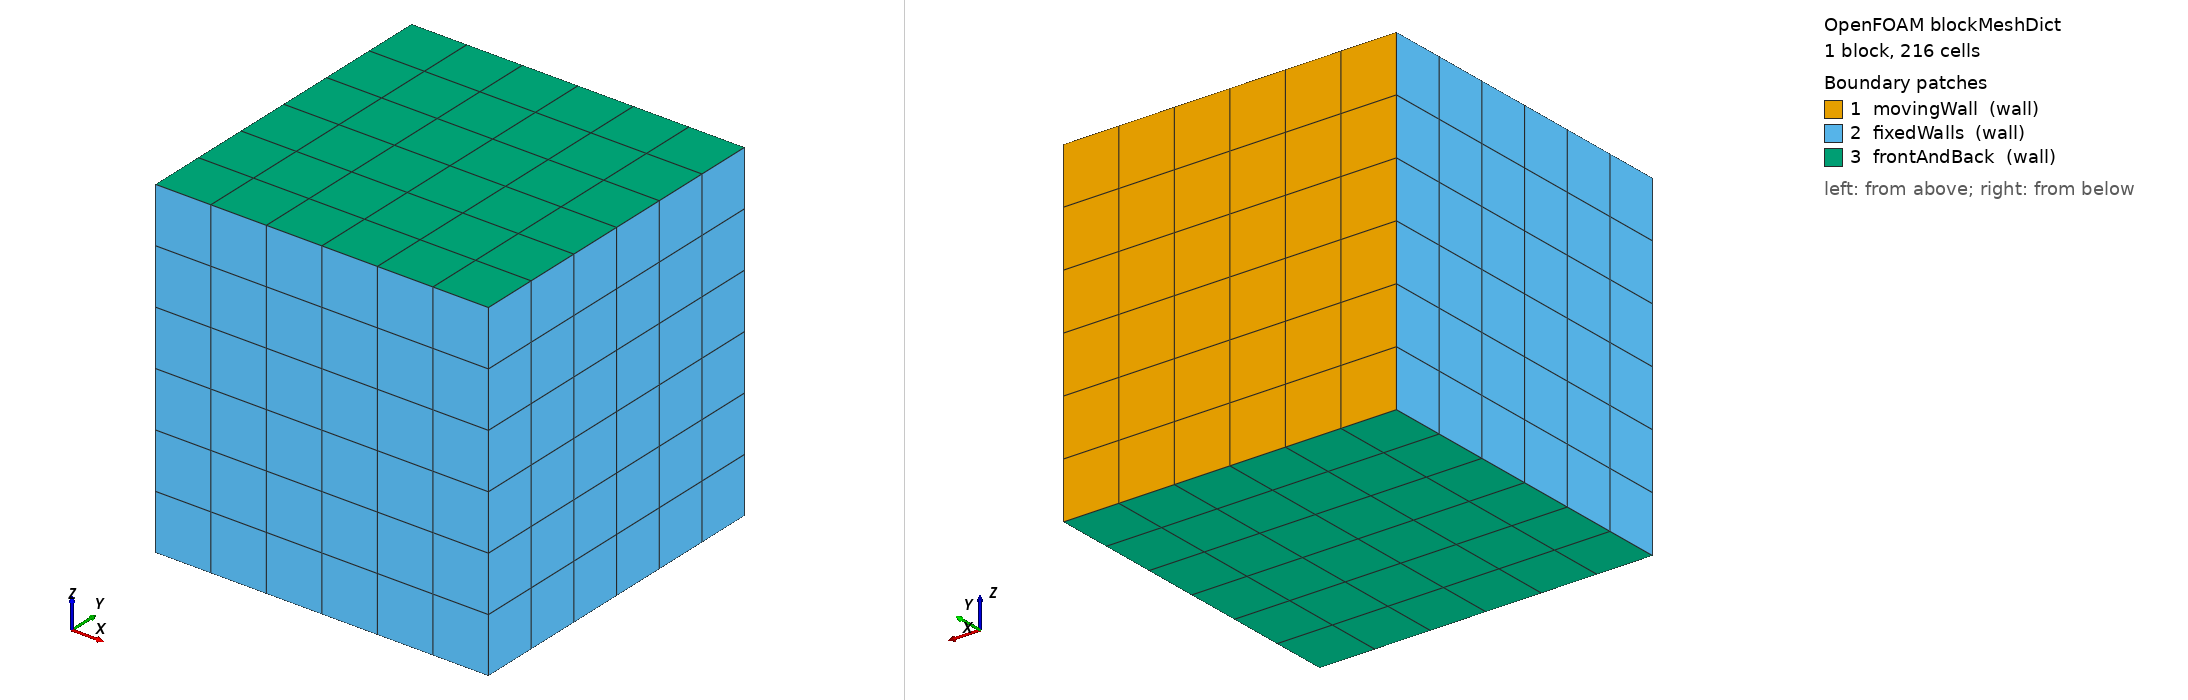

OpenFOAM case: the mesh blockMesh builds from blockMeshDict, 1 block(s), 216 cells. Boundary patches (legend numbers): 1 movingWall (wall), 2 fixedWalls (wall), 3 frontAndBack (wall). Left view from above one corner, right view from below the opposite corner. Boundary conditions: 1 field file(s) under 0/; 3 of 3 drawn patches have an entry in a shipped field file.

=== system/blockMeshDict ===
/*--------------------------------*- C++ -*----------------------------------*\
| =========                 |                                                 |
| \\      /  F ield         | OpenFOAM: The Open Source CFD Toolbox           |
|  \\    /   O peration     | Version:  v2606                                 |
|   \\  /    A nd           | Website:  www.openfoam.com                      |
|    \\/     M anipulation  |                                                 |
\*---------------------------------------------------------------------------*/
FoamFile
{
    version     2.0;
    format      ascii;
    class       dictionary;
    object      blockMeshDict;
}
// * * * * * * * * * * * * * * * * * * * * * * * * * * * * * * * * * * * * * //

scale   1;

vertices
(
    (0 0 0)
    (1 0 0)
    (1 1 0)
    (0 1 0)
    (0 0 1)
    (1 0 1)
    (1 1 1)
    (0 1 1)
);

blocks
(
    hex (0 1 2 3 4 5 6 7) (6 6 6) simpleGrading (1 1 1)
);

edges
(
);

boundary
(
    movingWall
    {
        type wall;
        faces
        (
            (3 7 6 2)
        );
    }
    fixedWalls
    {
        type wall;
        faces
        (
            (0 4 7 3)
            (2 6 5 1)
            (1 5 4 0)
        );
    }
    frontAndBack
    {
        type wall;
        faces
        (
            (0 3 2 1)
            (4 5 6 7)
        );
    }
);


// ************************************************************************* //


=== 0/p ===
/*--------------------------------*- C++ -*----------------------------------*\
| =========                 |                                                 |
| \\      /  F ield         | OpenFOAM: The Open Source CFD Toolbox           |
|  \\    /   O peration     | Version:  v2606                                 |
|   \\  /    A nd           | Website:  www.openfoam.com                      |
|    \\/     M anipulation  |                                                 |
\*---------------------------------------------------------------------------*/
FoamFile
{
    version     2.0;
    format      ascii;
    class       volScalarField;
    object      p;
}
// * * * * * * * * * * * * * * * * * * * * * * * * * * * * * * * * * * * * * //

dimensions      [0 2 -2 0 0 0 0];

internalField   uniform 0;

boundaryField
{
    movingWall
    {
        type            zeroGradient;
    }

    fixedWalls
    {
        type            zeroGradient;
    }

    frontAndBack
    {
        type            zeroGradient;
    }
}


// ************************************************************************* //
